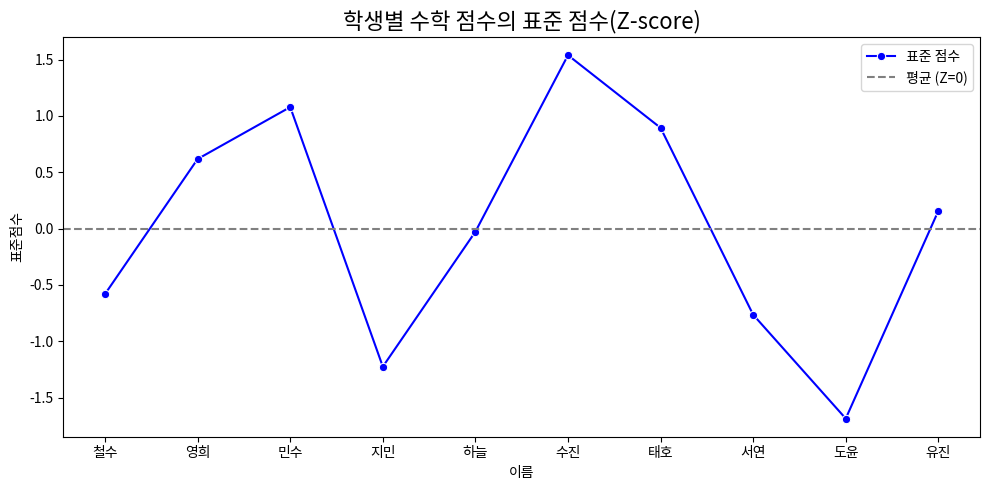

Reproduce this figure in Python.
#%% 라인 그래프
import matplotlib.pyplot as plt
import seaborn as sns
import numpy as np
from scipy.stats import zscore
import pandas as pd

# 데이터
students = ["철수", "영희", "민수", "지민", "하늘", "수진", "태호", "서연", "도윤", "유진"]
scores = [72, 85, 90, 65, 78, 95, 88, 70, 60, 80]

# 표준 점수 계산
z_scores = zscore(scores)

# 데이터프레임 생성
df = pd.DataFrame({"이름": students, "점수": scores, "표준점수": z_scores})
# 라인 그래프 그리기
plt.figure(figsize=(10, 5))
sns.lineplot(x=df["이름"], y=df["표준점수"], marker="o", color='blue', label="표준 점수")

# 평균 수평선 추가 (Z=0)
plt.axhline(0, color="gray", linestyle="--", label="평균 (Z=0)")

# 제목 설정
plt.title("학생별 수학 점수의 표준 점수(Z-score)", fontsize=16)

# 범례 추가
plt.legend()

# 그래프 여백 조정
plt.tight_layout()

# 그래프 출력
plt.show()
